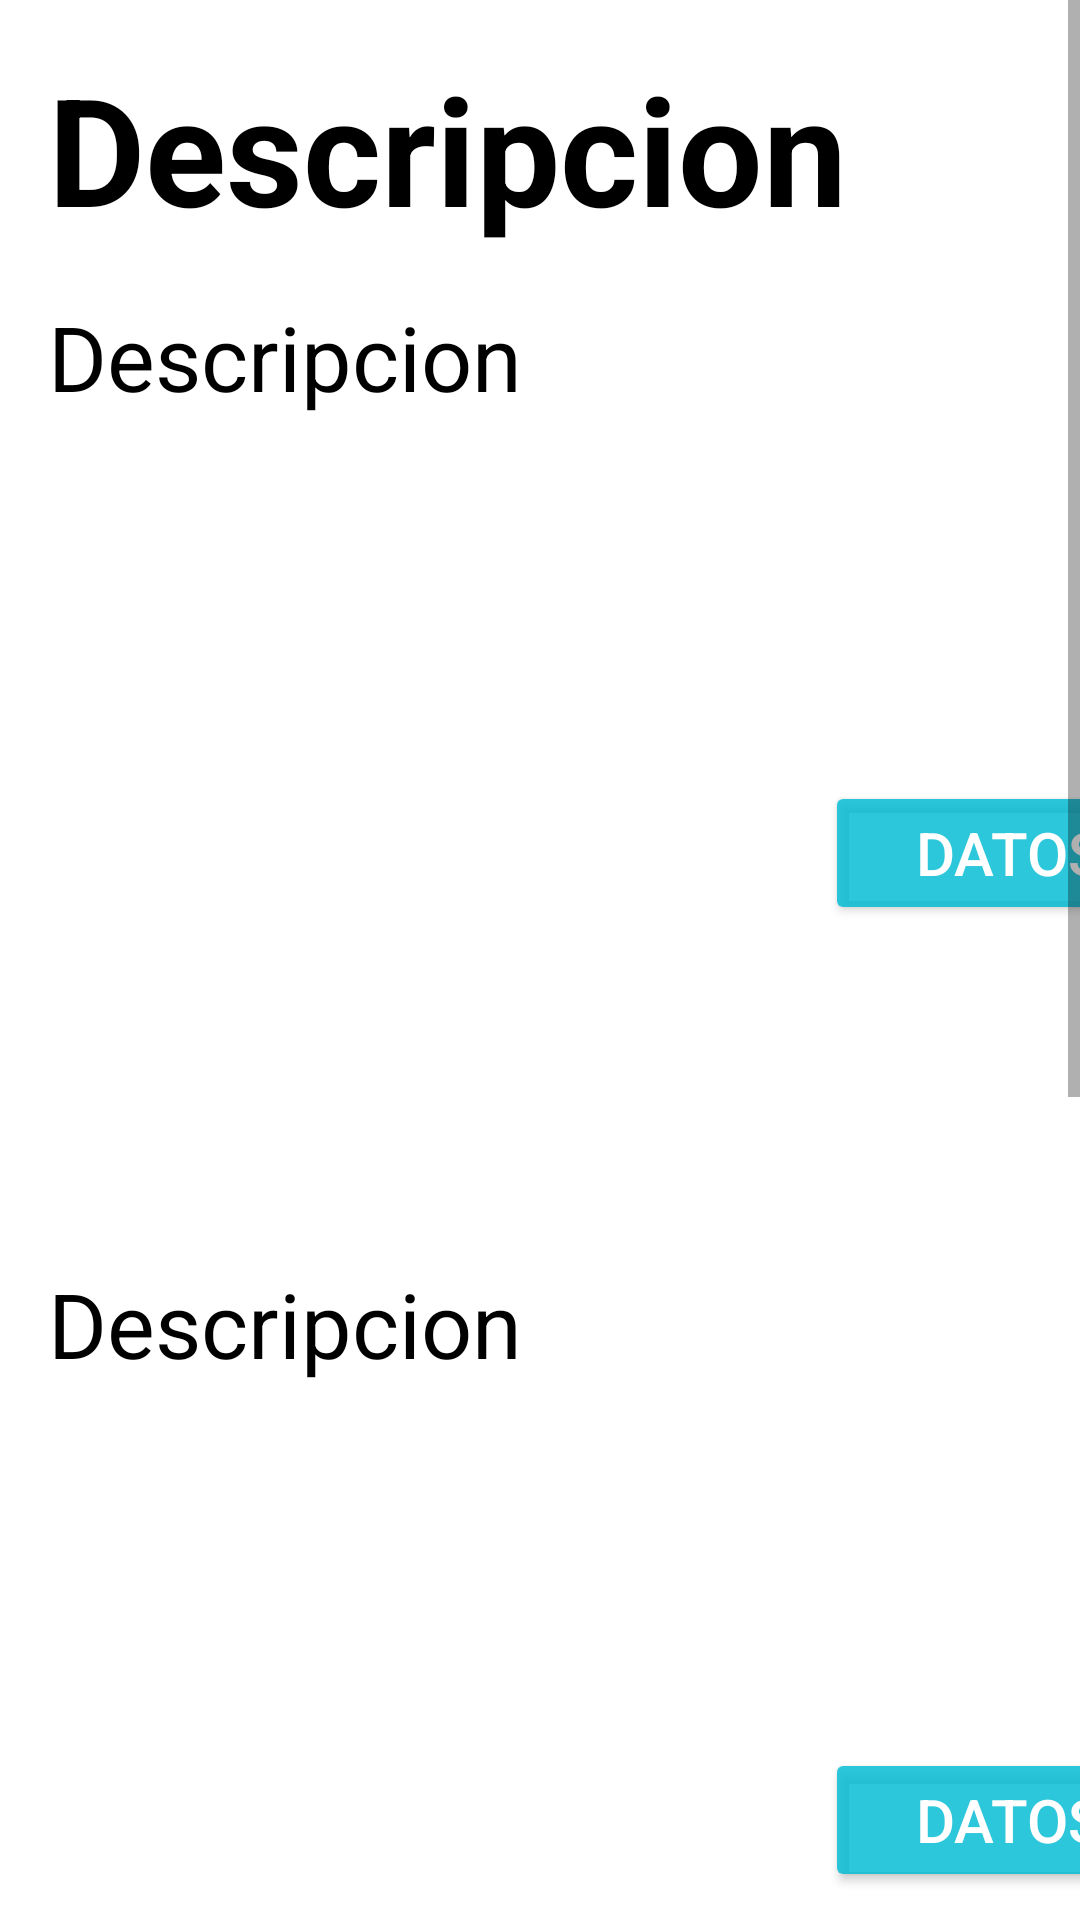

Produce the Android XML layout that renders to this screen, including the resource entries it uses.
<!-- AndroidManifest.xml: application theme Theme.ProyectoDas2 -->
<!-- res/layout/activity_ejercicios.xml -->
<?xml version="1.0" encoding="utf-8"?>
<androidx.constraintlayout.widget.ConstraintLayout xmlns:android="http://schemas.android.com/apk/res/android"
    xmlns:app="http://schemas.android.com/apk/res-auto"
    xmlns:tools="http://schemas.android.com/tools"
    android:layout_width="match_parent"
    android:layout_height="match_parent"
    tools:context=".Ejercicios">
    <ScrollView
        android:id="@+id/scrollView2"
        android:layout_width="match_parent"
        android:layout_height="match_parent"
        android:fillViewport="true"
        app:layout_constraintBottom_toBottomOf="parent"
        app:layout_constraintEnd_toEndOf="parent"
        app:layout_constraintStart_toStartOf="parent"
        app:layout_constraintTop_toTopOf="parent">
        <LinearLayout
            android:layout_width="match_parent"
            android:layout_height="match_parent"
            android:orientation="vertical">

            <TextView
                android:id="@+id/titulo"
                android:layout_width="wrap_content"
                android:layout_height="wrap_content"
                android:layout_marginStart="16dp"
                android:layout_marginLeft="16dp"
                android:layout_marginTop="16dp"
                android:text="Descripcion"
                android:textColor="@android:color/black"
                android:textSize="50sp"
                android:textStyle="bold"
                tools:ignore="MissingConstraints">
            </TextView>
            <LinearLayout
                android:layout_width="match_parent"
                android:layout_height="match_parent"
                android:orientation="vertical">
                <LinearLayout
                    android:layout_width="match_parent"
                    android:layout_height="match_parent"
                    android:orientation="vertical">
                    <TextView
                        android:id="@+id/tituloImagen1"
                        android:layout_width="wrap_content"
                        android:layout_height="wrap_content"
                        android:layout_marginStart="16dp"
                        android:layout_marginLeft="16dp"
                        android:layout_marginTop="16dp"
                        android:text="Descripcion"
                        android:textColor="@android:color/black"
                        android:textSize="30sp"
                        tools:ignore="MissingConstraints"/>

                    <ImageView
                        android:id="@+id/imagenView1"
                        android:layout_width="250dp"
                        android:layout_height="250dp"
                        android:layout_marginStart="16dp"
                        android:layout_marginLeft="16dp"
                        android:layout_marginTop="16dp">
                    </ImageView>

                    <Button
                        android:id="@+id/Datos1"
                        android:layout_width="123dp"
                        android:layout_height="match_parent"
                        android:layout_marginStart="275dp"
                        android:layout_marginLeft="16dp"
                        android:layout_marginTop="-145dp"
                        android:backgroundTint="#D200BCD4"
                        android:text="Datos"
                        android:textColor="#FFFFFF"
                        android:textSize="20sp"
                        app:cornerRadius="20dp"
                        app:iconPadding="2dp">

                    </Button>

                </LinearLayout>
                <LinearLayout
                    android:layout_width="match_parent"
                    android:layout_height="match_parent"
                    android:orientation="vertical">
                    <TextView
                        android:id="@+id/tituloImagen2"
                        android:layout_width="wrap_content"
                        android:layout_height="wrap_content"
                        android:layout_marginStart="16dp"
                        android:layout_marginLeft="16dp"
                        android:layout_marginTop="16dp"
                        android:text="Descripcion"
                        android:textColor="@android:color/black"
                        android:textSize="30sp"
                        tools:ignore="MissingConstraints"/>

                    <ImageView
                        android:id="@+id/imagenView2"
                        android:layout_width="250dp"
                        android:layout_height="250dp"
                        android:layout_marginStart="16dp"
                        android:layout_marginLeft="16dp"
                        android:layout_marginTop="16dp">
                    </ImageView>
                    <Button
                        android:id="@+id/Datos2"
                        android:layout_width="123dp"
                        android:layout_height="match_parent"
                        android:layout_marginStart="275dp"
                        android:layout_marginLeft="16dp"
                        android:layout_marginTop="-145dp"
                        android:backgroundTint="#D200BCD4"
                        android:text="Datos"
                        android:textColor="#FFFFFF"
                        android:textSize="20sp"
                        app:cornerRadius="20dp"
                        app:iconPadding="2dp">
                    </Button>
                </LinearLayout>
                <LinearLayout
                    android:layout_width="match_parent"
                    android:layout_height="match_parent"
                    android:orientation="vertical">
                    <TextView
                        android:id="@+id/tituloImagen3"
                        android:layout_width="wrap_content"
                        android:layout_height="wrap_content"
                        android:layout_marginStart="16dp"
                        android:layout_marginLeft="16dp"
                        android:layout_marginTop="16dp"
                        android:text="Descripcion"
                        android:textColor="@android:color/black"
                        android:textSize="30sp"
                        tools:ignore="MissingConstraints"/>

                    <ImageView
                        android:id="@+id/imagenView3"
                        android:layout_width="250dp"
                        android:layout_height="250dp"
                        android:layout_marginStart="16dp"
                        android:layout_marginLeft="16dp"
                        android:layout_marginTop="16dp">
                    </ImageView>
                    <Button
                        android:id="@+id/Datos3"
                        android:layout_width="123dp"
                        android:layout_height="match_parent"
                        android:layout_marginStart="275dp"
                        android:layout_marginLeft="16dp"
                        android:layout_marginTop="-145dp"
                        android:backgroundTint="#D200BCD4"
                        android:text="Datos"
                        android:textColor="#FFFFFF"
                        android:textSize="20sp"
                        app:cornerRadius="20dp"
                        app:iconPadding="2dp">
                    </Button>
                </LinearLayout>
            </LinearLayout>
            <Button
                android:id="@+id/Volver"
                android:layout_width="123dp"
                android:layout_height="50dp"
                android:layout_marginStart="275dp"
                android:layout_marginLeft="16dp"
                android:layout_marginTop="20dp"
                android:backgroundTint="#D200BCD4"
                android:text="Volver"
                android:textColor="#FFFFFF"
                android:textSize="20sp"
                app:cornerRadius="20dp"
                app:iconPadding="2dp">
            </Button>
        </LinearLayout>
    </ScrollView>
</androidx.constraintlayout.widget.ConstraintLayout>
<!-- resources referenced by this layout -->
<resources>
  <style name="Theme.ProyectoDas2" parent="Theme.MaterialComponents.DayNight.DarkActionBar">
          
          <item name="colorPrimary">@color/purple_500</item>
          <item name="colorPrimaryVariant">@color/purple_700</item>
          <item name="colorOnPrimary">@color/white</item>
          
          <item name="colorSecondary">@color/teal_200</item>
          <item name="colorSecondaryVariant">@color/teal_700</item>
          <item name="colorOnSecondary">@color/black</item>
          
          <item name="android:statusBarColor">?attr/colorPrimaryVariant</item>
          
      </style>
  <!-- not gathered from this repository: default colours our renderer supplied (Android Studio template values) -->
  <color name="purple_500">#FF6200EE</color>
  <color name="purple_700">#FF3700B3</color>
  <color name="teal_200">#FF03DAC5</color>
  <color name="teal_700">#FF018786</color>
  <color name="black">#FF000000</color>
  <color name="white">#FFFFFFFF</color>
</resources>
